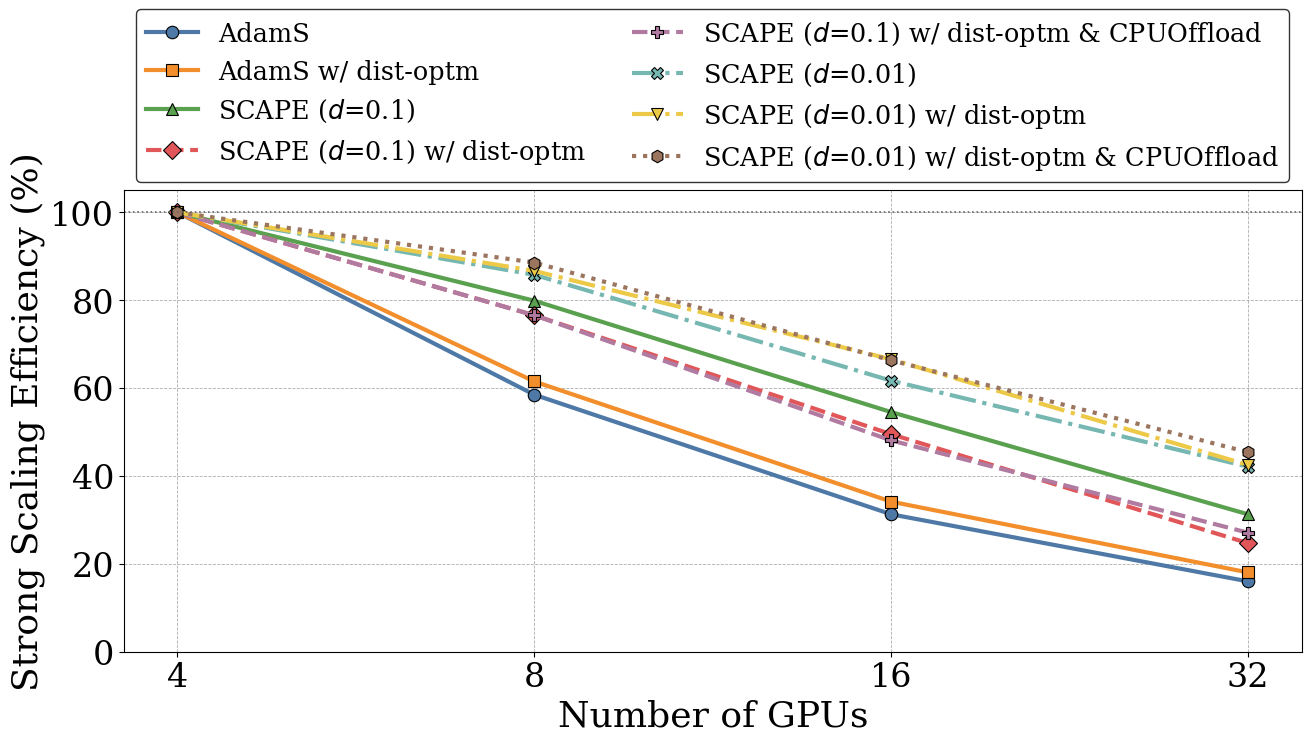

Write the Python code that produced this figure. (Note: this script raises an exception after producing the figure.)
"""Plot strong scaling efficiency curves for SCAPE step-time benchmarks."""

from __future__ import annotations

import argparse
import math
from pathlib import Path

import matplotlib
matplotlib.use("Agg")
import matplotlib.font_manager as font_manager
import matplotlib.pyplot as plt


def _choose_font_family():
    preferred = (
        "Times New Roman",
        "Times",
        "Nimbus Roman No9 L",
        "DejaVu Serif",
    )
    available = {font.name for font in font_manager.fontManager.ttflist}
    for font_name in preferred:
        if font_name in available:
            return font_name
    return "serif"


PLOT_FONT_FAMILY = _choose_font_family()
matplotlib.rcParams["font.family"] = PLOT_FONT_FAMILY

axis_font = {"fontname": PLOT_FONT_FAMILY, "fontsize": 26}
legend_font = font_manager.FontProperties(
    family=PLOT_FONT_FAMILY,
    style="normal",
    size=18.4,
)
ticks_font = {"fontname": PLOT_FONT_FAMILY, "fontsize": 24}


def _apply_ticks_font(ax):
    ax.tick_params(axis="both", labelsize=ticks_font["fontsize"])
    for tick_label in ax.get_xticklabels() + ax.get_yticklabels():
        tick_label.set_fontname(ticks_font["fontname"])


GPU_COUNTS = [4, 8, 16, 32]

SERIES = [
    ("AdamS", [4108.618, 3512.179, 3284.186, 3209.108]),
    ("AdamS w/ dist-optm", [3533.861, 2872.987, 2586.799, 2449.124]),
    (r"SCAPE ($d$=0.1)", [2350.108, 1471.044, 1077.386, 939.491]),
    (r"SCAPE ($d$=0.1) w/ dist-optm", [2482.778, 1621.271, 1254.008, 1256.732]),
    (
        r"SCAPE ($d$=0.1) w/ dist-optm & CPUOffload",
        [2509.014, 1638.641, 1304.381, 1158.430],
    ),
    (r"SCAPE ($d$=0.01)", [2131.106, 1242.153, 863.740, 632.725]),
    (r"SCAPE ($d$=0.01) w/ dist-optm", [2066.784, 1192.304, 776.442, 607.993]),
    (
        r"SCAPE ($d$=0.01) w/ dist-optm & CPUOffload",
        [2090.083, 1180.006, 787.959, 575.508],
    ),
]

COLORS = [
    "#4E79A7",
    "#F28E2B",
    "#59A14F",
    "#E15759",
    "#B07AA1",
    "#76B7B2",
    "#EDC948",
    "#9C755F",
]
MARKERS = ["o", "s", "^", "D", "P", "X", "v", "h"]
LINESTYLES = ["-", "-", "-", "--", "--", "-.", "-.", ":"]


def parse_args() -> argparse.Namespace:
    parser = argparse.ArgumentParser(
        description="Plot strong scaling efficiency curves from the benchmark table."
    )
    parser.add_argument(
        "--output",
        type=Path,
        default=Path("/tmp/strong_scaling_efficiency.png"),
        help="Path to the output figure. Default: %(default)s",
    )
    parser.add_argument(
        "--dpi",
        type=int,
        default=400,
        help="Raster DPI used when saving bitmap formats. Default: %(default)s",
    )
    parser.add_argument(
        "--legend",
        choices=["on", "off"],
        default="on",
        help="Turn legend rendering on or off. Default: %(default)s",
    )
    return parser.parse_args()


def compute_efficiency(step_times_ms: list[float]) -> list[float]:
    baseline_gpu_count = float(GPU_COUNTS[0])
    baseline_time_ms = float(step_times_ms[0])
    efficiencies = []
    for gpu_count, time_ms in zip(GPU_COUNTS, step_times_ms):
        efficiency = (baseline_time_ms * baseline_gpu_count) / (float(time_ms) * float(gpu_count))
        efficiencies.append(efficiency * 100.0)
    return efficiencies


def plot_strong_scaling_efficiency(output_path: Path, dpi: int, legend_mode: str) -> None:
    base_fig_width = 13
    base_fig_height = 6
    legend_height_ratio = 0.22

    if legend_mode == "on":
        fig = plt.figure(
            figsize=(base_fig_width, base_fig_height * (1.0 + legend_height_ratio)),
            constrained_layout=True,
        )
        grid_spec = fig.add_gridspec(2, 1, height_ratios=[legend_height_ratio, 1.0])
        legend_ax = fig.add_subplot(grid_spec[0])
        ax = fig.add_subplot(grid_spec[1])
    else:
        fig = plt.figure(figsize=(base_fig_width, base_fig_height), constrained_layout=True)
        legend_ax = None
        ax = fig.add_subplot(111)
    handle_map = {}

    for series_idx, (label, values) in enumerate(SERIES):
        efficiencies = compute_efficiency(values)
        (line_handle,) = ax.plot(
            GPU_COUNTS,
            efficiencies,
            color=COLORS[series_idx % len(COLORS)],
            linestyle=LINESTYLES[series_idx % len(LINESTYLES)],
            linewidth=3.0,
            marker=MARKERS[series_idx % len(MARKERS)],
            markersize=9.0,
            markeredgecolor="black",
            markeredgewidth=0.8,
            label=label,
        )
        handle_map[label] = line_handle

    ax.axhline(100.0, color="0.4", linestyle=":", linewidth=1.2)
    ax.set_xlabel("Number of GPUs", **axis_font)
    ax.set_ylabel("Strong Scaling Efficiency (%)", **axis_font)
    ax.set_xscale("log", base=2)
    ax.set_xticks(GPU_COUNTS)
    ax.set_xticklabels([str(count) for count in GPU_COUNTS])
    ax.set_ylim(0.0, 105.0)
    _apply_ticks_font(ax)
    ax.set_axisbelow(True)
    ax.grid(axis="both", linestyle="--", linewidth=0.6, color="0.6", alpha=0.8)

    legend_labels = [label for label, _ in SERIES]
    legend_handles = [handle_map[label] for label in legend_labels]
    legend_ncol = 2

    legend_artists = []
    if legend_mode == "on":
        assert legend_ax is not None
        legend_ax.axis("off")
        legend = legend_ax.legend(
            legend_handles,
            legend_labels,
            loc="center",
            ncol=legend_ncol,
            frameon=True,
            prop=legend_font,
            columnspacing=1.8,
            handletextpad=0.8,
        )
        legend.get_frame().set_edgecolor("black")
        legend.get_frame().set_facecolor("white")
        legend_artists.append(legend)

    output_path.parent.mkdir(parents=True, exist_ok=True)
    save_kwargs = {"dpi": dpi, "bbox_inches": "tight"}
    if legend_artists:
        save_kwargs["bbox_extra_artists"] = legend_artists
    fig.savefig(output_path, **save_kwargs)
    plt.close(fig)


def main() -> None:
    args = parse_args()
    plot_strong_scaling_efficiency(args.output, args.dpi, args.legend)
    print(f"Saved figure to {args.output}")


if __name__ == "__main__":
    main()
